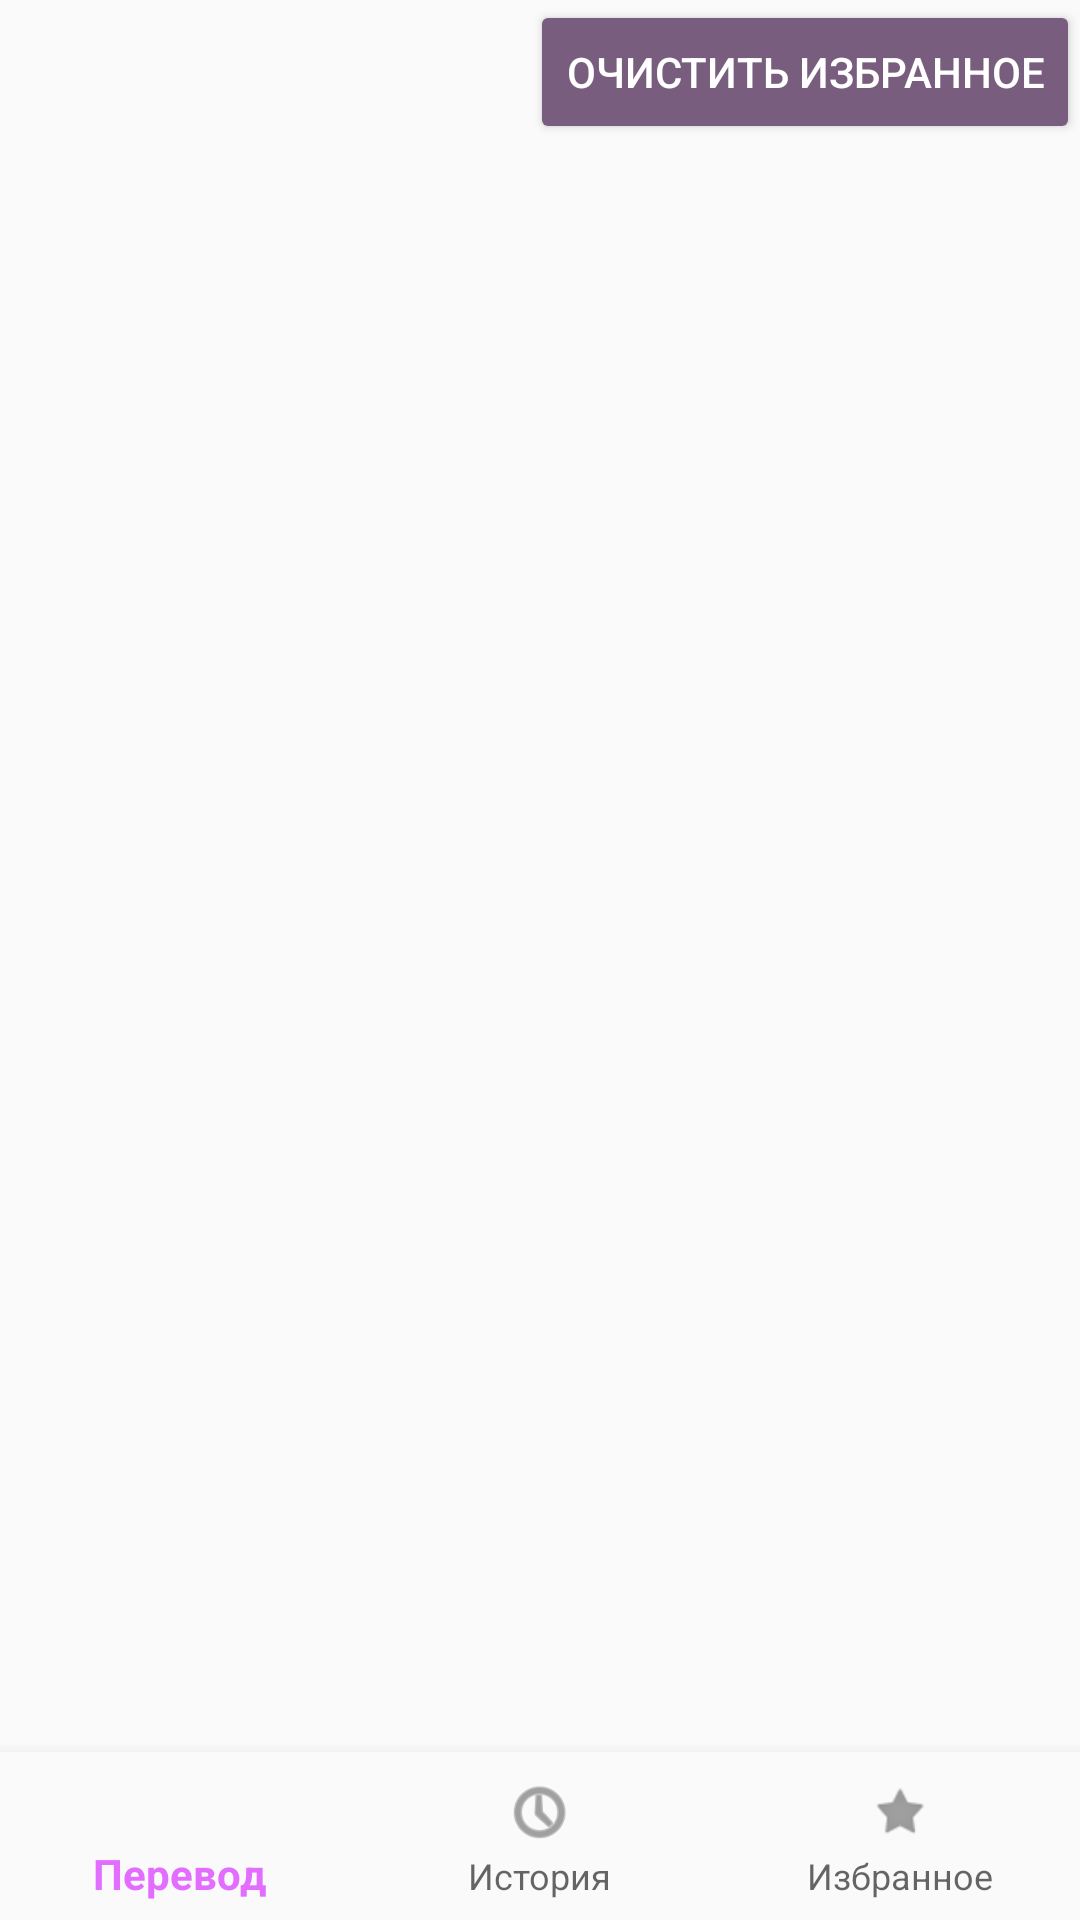

Layout XML and referenced resources for this Android screen:
<!-- AndroidManifest.xml: application theme AppTheme -->
<!-- res/layout/favourite_list.xml -->
<?xml version="1.0" encoding="utf-8"?>
<LinearLayout xmlns:android="http://schemas.android.com/apk/res/android"
    xmlns:app="http://schemas.android.com/apk/res-auto"
    android:id="@+id/container"
    android:layout_width="match_parent"
    android:layout_height="match_parent"
    android:orientation="vertical"
    >
    <LinearLayout xmlns:android="http://schemas.android.com/apk/res/android"
        android:layout_width="fill_parent"
        android:layout_height="0dp"
        android:layout_weight="1"
        xmlns:app="http://schemas.android.com/apk/res-auto"
        android:orientation="vertical">
        <Button
            android:id="@+id/clearfavbutton"
            style="@style/Widget.AppCompat.Button.Colored"
            android:layout_width="wrap_content"
            android:layout_height="wrap_content"
            android:layout_gravity="right"
            android:onClick="clearFavorite"
            android:text="@string/clearfav" />
        <ListView
            android:id="@+id/listoffavourite"
            android:layout_width="fill_parent"
            android:layout_height="wrap_content"
            />

    </LinearLayout>

    <android.support.design.widget.BottomNavigationView
        android:id="@+id/navigation"
        android:layout_width="match_parent"
        android:layout_height="wrap_content"
        android:layout_gravity="bottom|end"
        android:background="?android:attr/windowBackground"
        app:menu="@menu/navigation" />
</LinearLayout>
<!-- resources referenced by this layout -->
<resources>
  <string name="clearfav">Очистить избранное</string>
  <style name="AppTheme" parent="Theme.AppCompat.Light.DarkActionBar">
          
          <item name="colorPrimary">@color/colorPrimary</item>
          <item name="colorPrimaryDark">@color/colorPrimaryDark</item>
          <item name="colorAccent">@color/colorAccent</item>
      </style>
  <color name="colorPrimary">#E26DFF	</color>
  <color name="colorPrimaryDark">#71367F	</color>
  <color name="colorAccent">#795D7F</color>
</resources>
